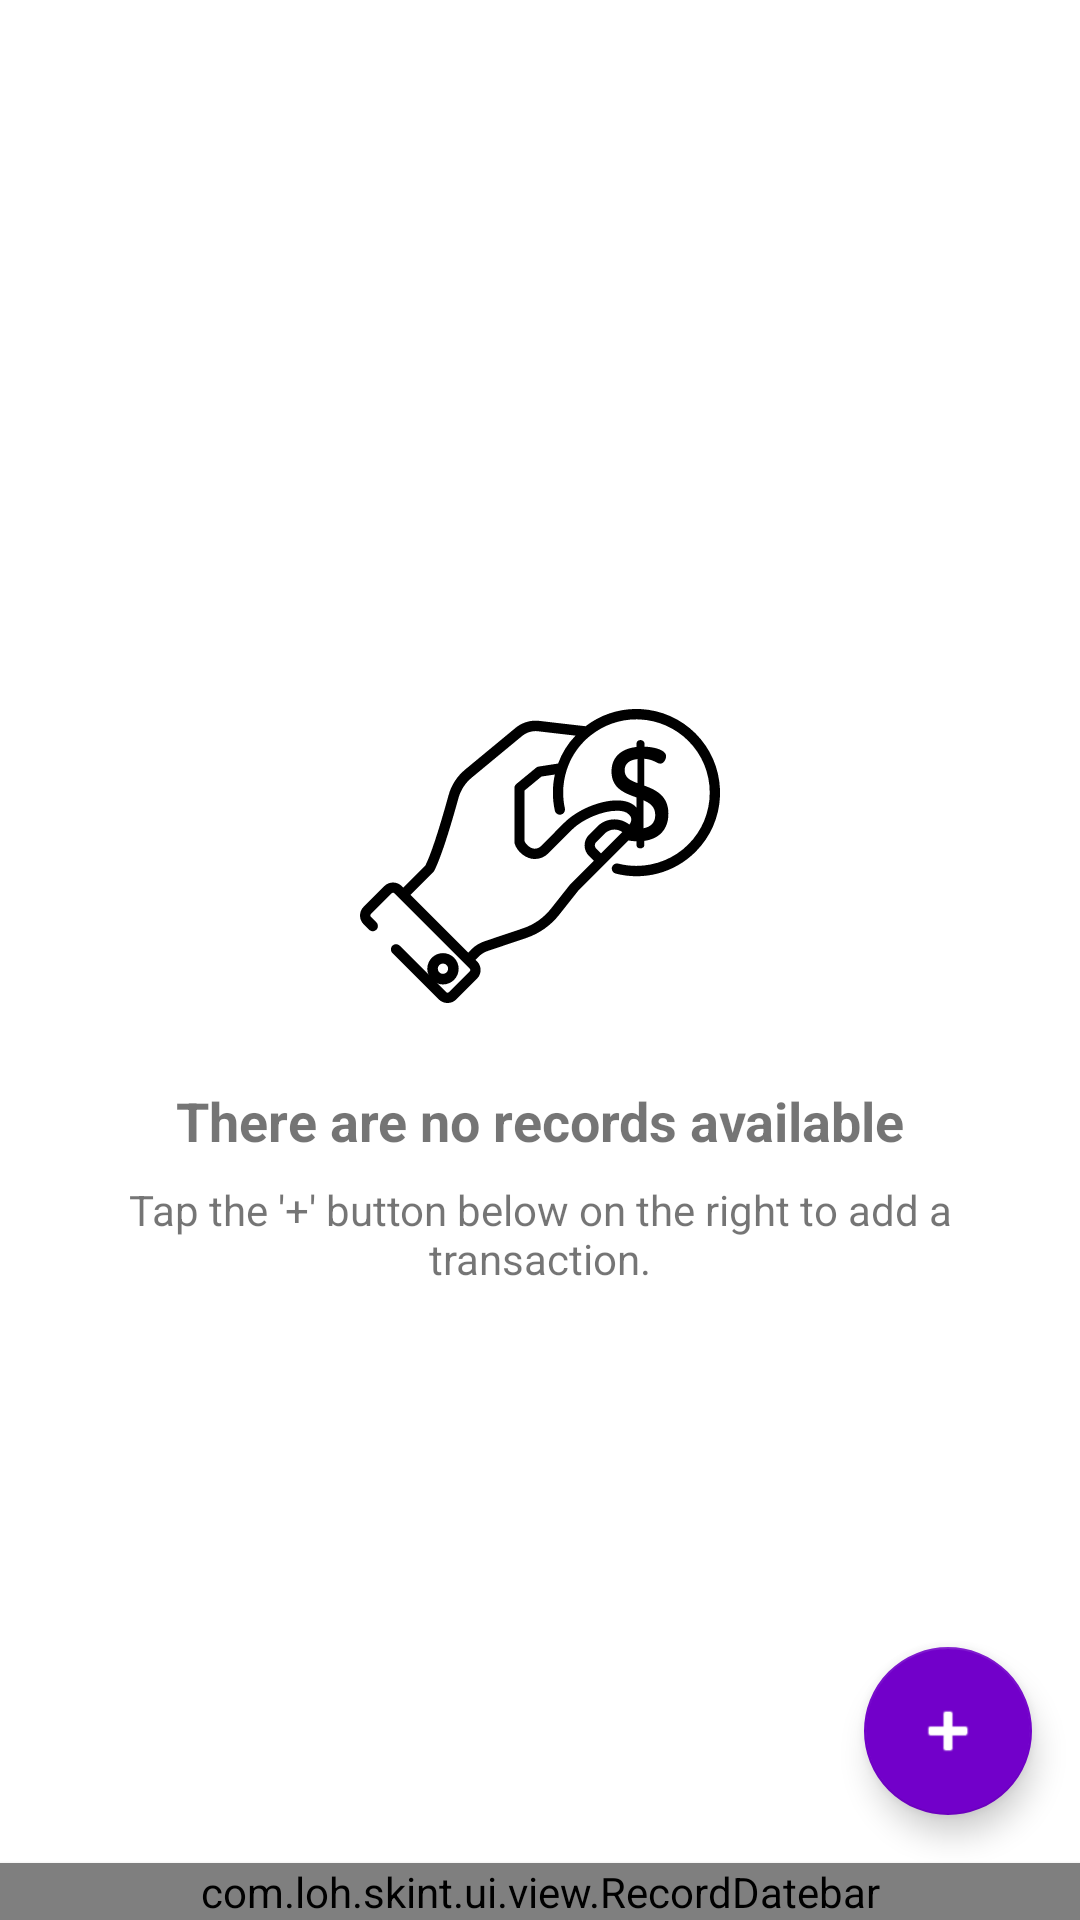

Reconstruct the res/layout file that produces this screen, plus the resources it refers to.
<!-- AndroidManifest.xml: application theme Skint -->
<!-- res/layout/fragment_record_list.xml -->
<?xml version="1.0" encoding="utf-8"?>
<android.support.constraint.ConstraintLayout
    xmlns:android="http://schemas.android.com/apk/res/android"
    xmlns:app="http://schemas.android.com/apk/res-auto"
    android:layout_width="match_parent"
    android:layout_height="match_parent">

    <android.support.constraint.ConstraintLayout
        android:id="@+id/empty_container"
        android:layout_width="0dp"
        android:layout_height="0dp"
        app:layout_constraintBottom_toTopOf="@id/datebar"
        app:layout_constraintEnd_toEndOf="parent"
        app:layout_constraintStart_toStartOf="parent"
        app:layout_constraintTop_toTopOf="parent">

        <ImageView
            android:id="@+id/empty_icon"
            android:layout_width="@dimen/empty_icon_size"
            android:layout_height="@dimen/empty_icon_size"
            android:src="@drawable/ic_coin_hand"
            android:tint="@color/black"
            app:layout_constraintBottom_toBottomOf="parent"
            app:layout_constraintEnd_toEndOf="parent"
            app:layout_constraintStart_toStartOf="parent"
            app:layout_constraintTop_toTopOf="parent"
            app:layout_constraintVertical_bias="0.45"/>

        <TextView
            android:id="@+id/empty_title"
            android:layout_width="0dp"
            android:layout_height="wrap_content"
            android:layout_marginEnd="@dimen/empty_text_margin_horizontal"
            android:layout_marginStart="@dimen/empty_text_margin_horizontal"
            android:layout_marginTop="@dimen/empty_title_margin_top"
            android:text="@string/records_none_message"
            android:textAlignment="center"
            android:textSize="@dimen/empty_title_size"
            android:textStyle="bold"
            app:layout_constraintEnd_toEndOf="parent"
            app:layout_constraintStart_toStartOf="parent"
            app:layout_constraintTop_toBottomOf="@id/empty_icon"/>

        <TextView
            android:id="@+id/empty_subtitle"
            android:layout_width="0dp"
            android:layout_height="wrap_content"
            android:layout_marginEnd="@dimen/empty_text_margin_horizontal"
            android:layout_marginStart="@dimen/empty_text_margin_horizontal"
            android:layout_marginTop="@dimen/empty_subtitle_margin_top"
            android:text="@string/record_empty_subtitle"
            android:textAlignment="center"
            app:layout_constraintEnd_toEndOf="parent"
            app:layout_constraintStart_toStartOf="parent"
            app:layout_constraintTop_toBottomOf="@id/empty_title"/>

    </android.support.constraint.ConstraintLayout>

    <android.support.v7.widget.RecyclerView
        android:id="@+id/recycler_view"
        android:layout_width="0dp"
        android:layout_height="0dp"
        android:visibility="gone"
        app:layout_constraintBottom_toTopOf="@id/datebar"
        app:layout_constraintEnd_toEndOf="parent"
        app:layout_constraintStart_toStartOf="parent"
        app:layout_constraintTop_toTopOf="parent"/>

    <com.loh.skint.ui.view.RecordDatebar
        android:id="@+id/datebar"
        style="@style/RecordDatebar"
        android:layout_width="0dp"
        android:layout_height="wrap_content"
        app:layout_constraintBottom_toBottomOf="parent"
        app:layout_constraintEnd_toEndOf="parent"
        app:layout_constraintStart_toStartOf="parent"/>

    <android.support.design.widget.FloatingActionButton
        android:id="@+id/fab_add_record"
        android:layout_width="wrap_content"
        android:layout_height="wrap_content"
        android:layout_margin="@dimen/fab_margin"
        android:src="@android:drawable/ic_input_add"
        android:tint="@color/white"
        app:layout_constraintBottom_toTopOf="@id/datebar"
        app:layout_constraintEnd_toEndOf="parent"/>

</android.support.constraint.ConstraintLayout>
<!-- resources referenced by this layout -->
<resources>
  <color name="black">#000000</color>
  <color name="white">#FFFFFF</color>
  <dimen name="empty_icon_size">120dp</dimen>
  <dimen name="empty_subtitle_margin_top">8dp</dimen>
  <dimen name="empty_text_margin_horizontal">16dp</dimen>
  <dimen name="empty_title_margin_top">16dp</dimen>
  <dimen name="empty_title_size">18sp</dimen>
  <dimen name="fab_margin">16dp</dimen>
  <!-- drawable ic_coin_hand: vector/xml drawable (drawable, 3648 chars, omitted) -->
  <string name="record_empty_subtitle">Tap the \'+\' button below on the right to add a transaction.</string>
  <string name="records_none_message">There are no records available</string>
  <style name="RecordDatebar">
          <item name="android:elevation">2dp</item>
          
          <item name="android:background">@color/colorPrimary</item>
      </style>
  <style name="Skint" parent="Base" />
  <color name="colorPrimary">#4CAF50</color>
  <style name="Base" parent="Theme.AppCompat.Light.NoActionBar">
          <item name="colorPrimary">@color/colorPrimary</item>
          <item name="colorPrimaryDark">@color/colorPrimaryDark</item>
          <item name="colorAccent">@color/colorAccent</item>
          <item name="windowNoTitle">true</item>
          <item name="windowActionBar">false</item>
          <item name="android:windowBackground">@color/white</item>
          <item name="android:windowContentTransitions">true</item>
      </style>
  <color name="colorPrimaryDark">#388E3C</color>
  <color name="colorAccent">#7200CA</color>
</resources>
